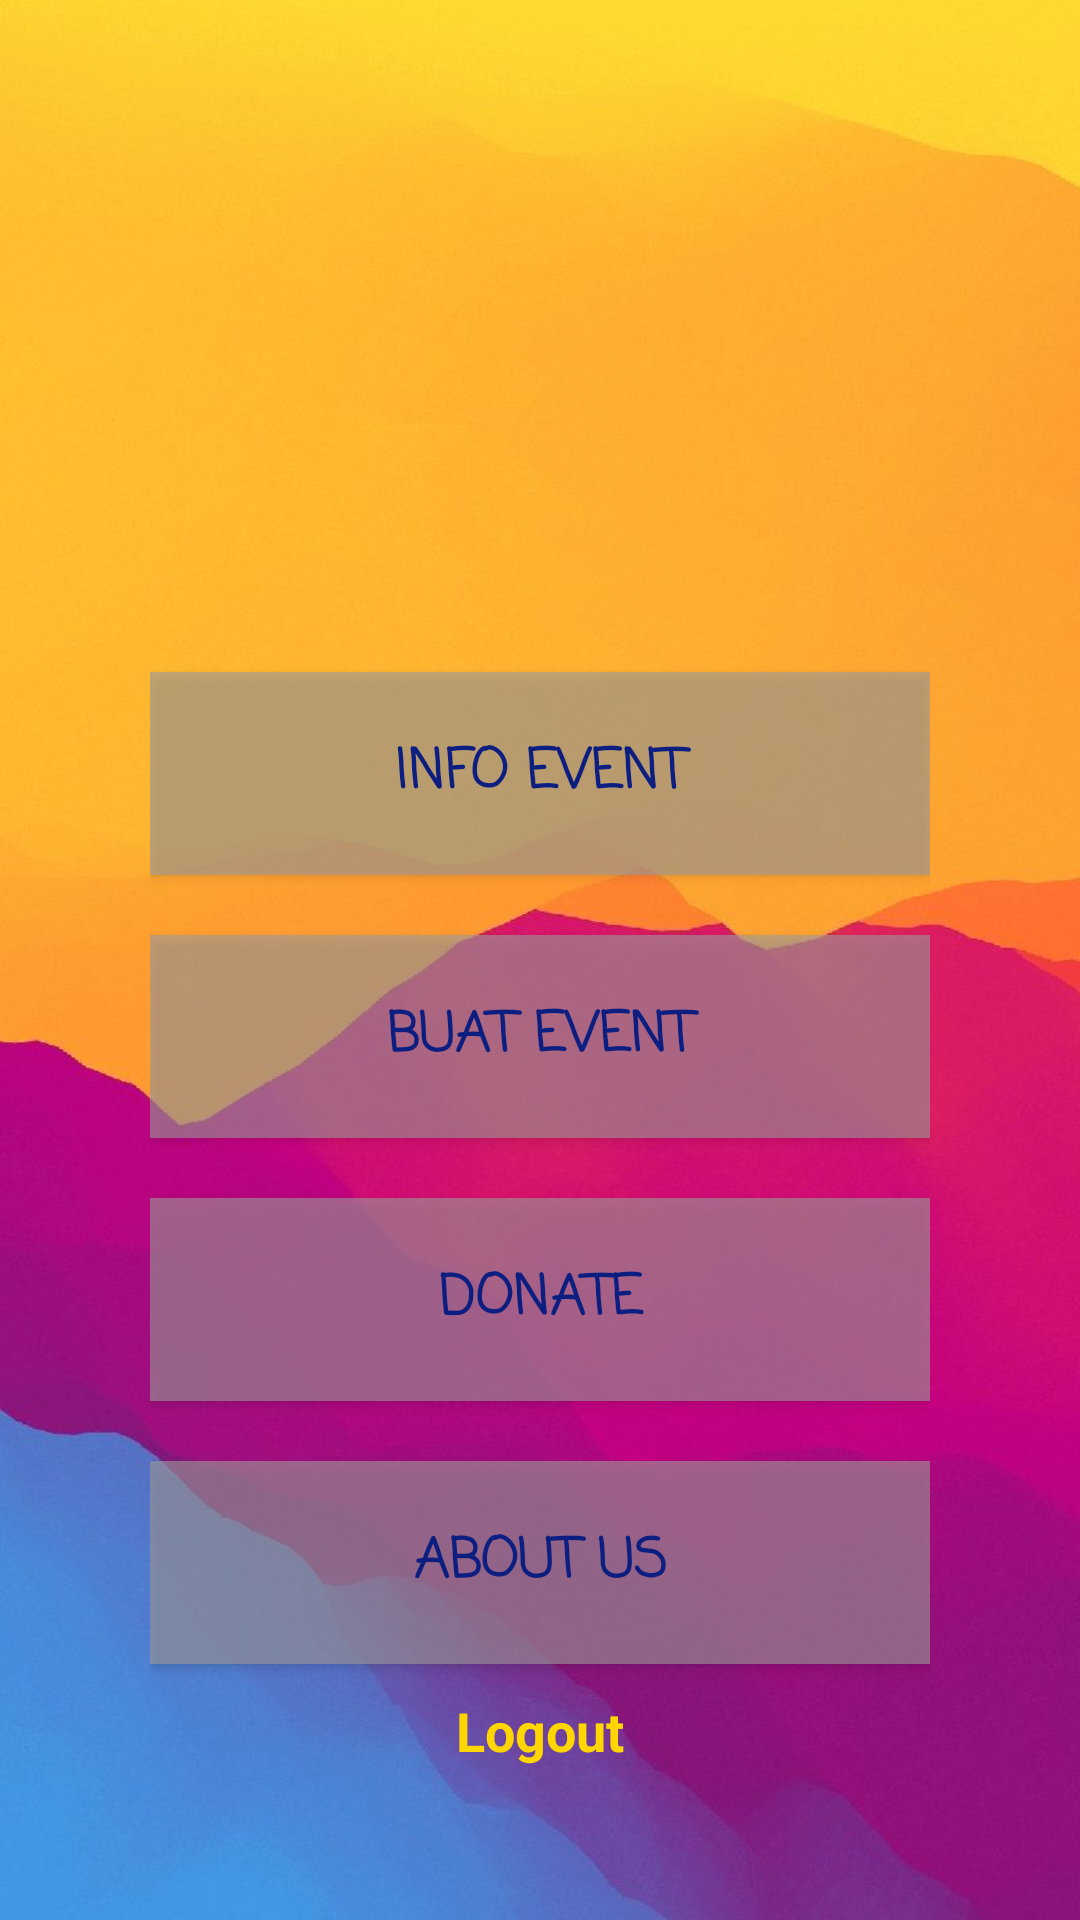

Layout XML and referenced resources for this Android screen:
<!-- AndroidManifest.xml: application theme AppTheme -->
<!-- res/layout/activity_menu.xml -->
<?xml version="1.0" encoding="utf-8"?>
<LinearLayout xmlns:android="http://schemas.android.com/apk/res/android"
  xmlns:app="http://schemas.android.com/apk/res-auto"
  xmlns:tools="http://schemas.android.com/tools"
  android:layout_width="match_parent"
  android:layout_height="match_parent"
  android:background="@drawable/bg_login"
  android:gravity="center_vertical"
  android:orientation="vertical">

  <LinearLayout
    android:layout_width="match_parent"
    android:layout_height="wrap_content"
    android:layout_marginLeft="50dp"
    android:layout_marginRight="50dp"
    android:gravity="center"
    android:orientation="vertical">

    <ImageView
      android:layout_width="134dp"
      android:layout_height="123dp"
      android:layout_gravity="center"
      app:srcCompat="@drawable/logo" />

    <Button
      android:id="@+id/btnEvent"
      android:layout_width="match_parent"
      android:layout_height="wrap_content"
      android:layout_marginTop="50dp"
      android:background="#99A09C9C"
      android:fontFamily="casual"
      android:paddingTop="20dp"
      android:paddingBottom="20dp"
      android:shadowColor="#D53C3939"
      android:text="INFO EVENT"
      android:textColor="#0C1E80"
      android:textSize="18sp"
      android:textStyle="bold" />

    <Button
      android:id="@+id/btnBuatEvent"
      android:layout_width="match_parent"
      android:layout_height="wrap_content"
      android:layout_marginTop="20dp"
      android:background="#99A09C9C"
      android:fontFamily="casual"
      android:paddingTop="20dp"
      android:paddingBottom="20dp"
      android:shadowColor="#003C3939"
      android:text="Buat Event"
      android:textColor="#0C1E80"
      android:textSize="18sp"
      android:textStyle="bold" />

    <Button
      android:id="@+id/btnDonate"
      android:layout_width="match_parent"
      android:layout_height="wrap_content"
      android:layout_marginTop="20dp"
      android:background="#99A09C9C"
      android:fontFamily="casual"
      android:paddingTop="20dp"
      android:paddingBottom="20dp"
      android:shadowColor="#003C3939"
      android:text="DONATE"
      android:textColor="#0C1E80"
      android:textSize="18sp"
      android:textStyle="bold" />

    <Button
      android:id="@+id/btnAbout"
      android:layout_width="match_parent"
      android:layout_height="wrap_content"
      android:layout_marginTop="20dp"
      android:background="#99A09C9C"
      android:fontFamily="casual"
      android:paddingTop="20dp"
      android:paddingBottom="20dp"
      android:shadowColor="#003C3939"
      android:text="ABOUT US"
      android:textColor="#0C1E80"
      android:textSize="18sp"
      android:textStyle="bold" />

    <TextView
      android:id="@+id/txtLogout"
      android:layout_width="wrap_content"
      android:layout_height="wrap_content"
      android:layout_marginTop="10dp"
      android:text="Logout"
      android:textColor="#FFD600"
      android:textSize="18sp"
      android:textStyle="bold" />

  </LinearLayout>

</LinearLayout>
<!-- resources referenced by this layout -->
<resources>
  <!-- drawable bg_login: jpg bitmap (drawable, 50241 bytes) -->
  <style name="AppTheme" parent="Theme.AppCompat.Light.NoActionBar">
      
      <item name="colorPrimary">@color/colorPrimary</item>
      <item name="colorPrimaryDark">@color/colorPrimaryDark</item>
      <item name="colorAccent">@color/colorAccent</item>
      <item name="android:windowBackground">@drawable/splash_bg</item>
    </style>
  <color name="colorPrimary">#008577</color>
  <color name="colorPrimaryDark">#00574B</color>
  <color name="colorAccent">#D81B60</color>
  <!-- drawable splash_bg (drawable) -->
  <?xml version="1.0" encoding="utf-8"?>
  <layer-list
    xmlns:android="http://schemas.android.com/apk/res/android">
  
    <item
      android:drawable="@color/colorEvent"/>
  
    <item
      android:gravity="center"
      android:width="150dp"
      android:height="150dp">
  
      <bitmap
        android:gravity="fill_horizontal|fill_vertical"
        android:src="@drawable/logo"/>
  
    </item>
  
  </layer-list>
  <color name="colorEvent">#FFD600</color>
</resources>
